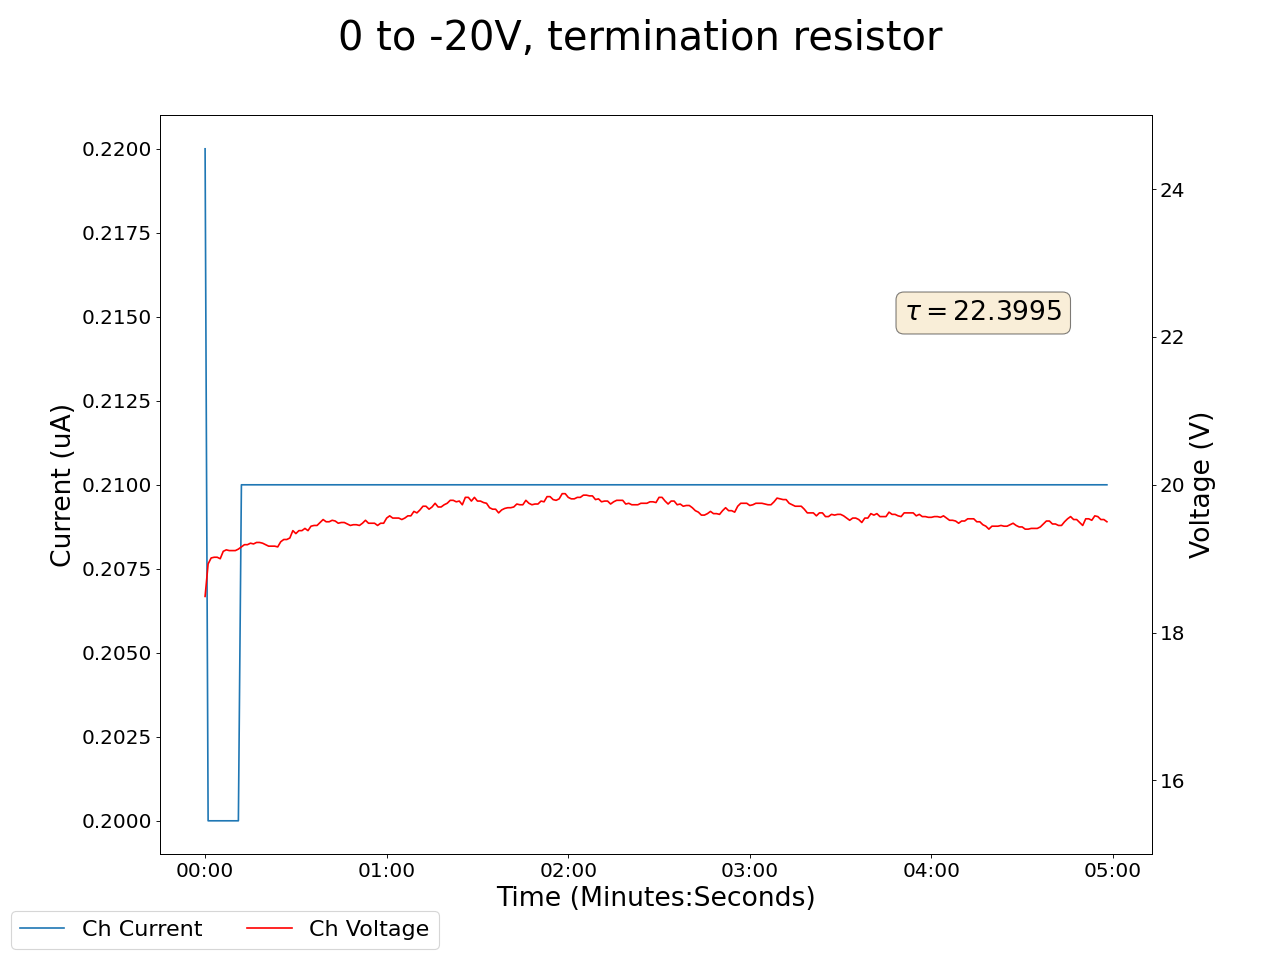

Values plotted in this chart, from the file beside it:
2025-04-17 12:51:45.828142, 0.4699999988079071, 0.0, 0.09000000357627869, 0.0, 0.1899999976158142, 0.0, 0.20000000298023224, 0.0, 0.07000000029802322, 0.0, 0.0, 0.0, 0.17000000178813934, 0.0, 0.9399999976158142, 0.0, 18.489999771118164, 0.2199999988079071, 19.020000457763672, 0.20999999344348907, 19.899999618530273, 0.25, 20.15999984741211
2025-04-17 12:51:46.828037, 0.47, 0.0, 0.09, 0.0, 0.19, 0.0, 0.2, 0.0, 0.07, 0.0, 0.0, 0.0, 0.17, 0.0, 0.94, 0.0, 18.49, 0.22, 19.02, 0.21, 19.9, 0.25, 20.16
2025-04-17 12:51:47.828036, 0.47, 0.0, 0.09, 0.0, 0.19, 0.0, 0.2, 0.0, 0.07, 0.0, 0.0, 0.0, 0.17, 0.0, 0.93, 0.0, 18.93, 0.2, 20.44, 0.2, 20.42, 0.23, 20.46
2025-04-17 12:51:48.828037, 0.47, 0.0, 0.09, 0.0, 0.19, 0.0, 0.2, 0.0, 0.07, 0.0, 0.0, 0.0, 0.17, 0.0, 0.93, 0.0, 19.01, 0.2, 20.42, 0.2, 20.37, 0.23, 20.42
2025-04-17 12:51:49.828036, 0.47, 0.0, 0.09, 0.0, 0.19, 0.0, 0.2, 0.0, 0.07, 0.0, 0.0, 0.0, 0.17, 0.0, 0.93, 0.0, 19.02, 0.2, 20.37, 0.2, 20.31, 0.23, 20.38
2025-04-17 12:51:50.828036, 0.47, 0.0, 0.09, 0.0, 0.19, 0.0, 0.2, 0.0, 0.07, 0.0, 0.0, 0.0, 0.17, 0.0, 0.93, 0.0, 19.02, 0.2, 20.37, 0.2, 20.4, 0.23, 20.34
2025-04-17 12:51:51.828036, 0.47, 0.0, 0.09, 0.0, 0.19, 0.0, 0.2, 0.0, 0.07, 0.0, 0.0, 0.0, 0.17, 0.0, 0.93, 0.0, 19.0, 0.2, 20.39, 0.2, 20.4, 0.23, 20.34
2025-04-17 12:51:52.828036, 0.47, 0.0, 0.08, 0.0, 0.19, 0.0, 0.2, 0.0, 0.07, 0.0, 0.0, 0.0, 0.17, 0.0, 0.93, 0.0, 19.1, 0.2, 20.39, 0.2, 20.35, 0.23, 20.33
2025-04-17 12:51:53.828036, 0.47, 0.0, 0.08, 0.0, 0.19, 0.0, 0.2, 0.0, 0.07, 0.0, 0.0, 0.0, 0.17, 0.0, 0.93, 0.0, 19.12, 0.2, 20.35, 0.2, 20.33, 0.23, 20.35
2025-04-17 12:51:54.828036, 0.47, 0.0, 0.08, 0.0, 0.19, 0.0, 0.2, 0.0, 0.07, 0.0, 0.0, 0.0, 0.17, 0.0, 0.93, 0.0, 19.11, 0.2, 20.3, 0.2, 20.37, 0.23, 20.36
2025-04-17 12:51:55.828036, 0.47, 0.0, 0.08, 0.0, 0.19, 0.0, 0.2, 0.0, 0.07, 0.0, 0.0, 0.0, 0.17, 0.0, 0.93, 0.0, 19.11, 0.2, 20.3, 0.2, 20.37, 0.23, 20.36
2025-04-17 12:51:56.828036, 0.47, 0.0, 0.08, 0.0, 0.19, 0.0, 0.2, 0.0, 0.07, 0.0, 0.0, 0.0, 0.17, 0.0, 0.93, 0.0, 19.11, 0.2, 20.31, 0.2, 20.38, 0.23, 20.34
2025-04-17 12:51:57.828036, 0.47, 0.0, 0.08, 0.0, 0.19, 0.0, 0.2, 0.0, 0.07, 0.0, 0.0, 0.0, 0.17, 0.0, 0.93, 0.0, 19.13, 0.2, 20.26, 0.2, 20.34, 0.23, 20.35
2025-04-17 12:51:58.828036, 0.47, 0.0, 0.08, 0.0, 0.19, 0.0, 0.2, 0.0, 0.07, 0.0, 0.0, 0.0, 0.17, 0.0, 0.93, 0.0, 19.16, 0.21, 20.21, 0.2, 20.28, 0.23, 20.4
2025-04-17 12:51:59.828036, 0.47, 0.0, 0.08, 0.0, 0.19, 0.0, 0.2, 0.0, 0.07, 0.0, 0.0, 0.0, 0.17, 0.0, 0.93, 0.0, 19.19, 0.21, 20.18, 0.2, 20.35, 0.23, 20.43
2025-04-17 12:52:00.828037, 0.47, 0.0, 0.08, 0.0, 0.19, 0.0, 0.2, 0.0, 0.07, 0.0, 0.0, 0.0, 0.17, 0.0, 0.93, 0.0, 19.19, 0.21, 20.18, 0.2, 20.35, 0.23, 20.43
2025-04-17 12:52:01.828037, 0.47, 0.0, 0.08, 0.0, 0.19, 0.0, 0.2, 0.0, 0.07, 0.0, 0.0, 0.0, 0.17, 0.0, 0.93, 0.0, 19.21, 0.21, 20.14, 0.2, 20.34, 0.23, 20.48
2025-04-17 12:52:02.828037, 0.47, 0.0, 0.08, 0.0, 0.19, 0.0, 0.2, 0.0, 0.07, 0.0, 0.0, 0.0, 0.17, 0.0, 0.93, 0.0, 19.2, 0.21, 20.12, 0.2, 20.33, 0.23, 20.59
2025-04-17 12:52:03.828036, 0.47, 0.0, 0.08, 0.0, 0.19, 0.0, 0.2, 0.0, 0.07, 0.0, 0.0, 0.0, 0.17, 0.0, 0.93, 0.0, 19.22, 0.21, 20.09, 0.2, 20.27, 0.23, 20.61
2025-04-17 12:52:04.828036, 0.47, 0.0, 0.08, 0.0, 0.19, 0.0, 0.2, 0.0, 0.07, 0.0, 0.0, 0.0, 0.17, 0.0, 0.93, 0.0, 19.22, 0.21, 20.09, 0.2, 20.27, 0.23, 20.61
2025-04-17 12:52:05.828036, 0.47, 0.0, 0.08, 0.0, 0.19, 0.0, 0.2, 0.0, 0.07, 0.0, 0.0, 0.0, 0.17, 0.0, 0.93, 0.0, 19.21, 0.21, 20.11, 0.2, 20.29, 0.23, 20.64
2025-04-17 12:52:06.828036, 0.47, 0.0, 0.08, 0.0, 0.19, 0.0, 0.2, 0.0, 0.07, 0.0, 0.0, 0.0, 0.17, 0.0, 0.93, 0.0, 19.19, 0.21, 20.08, 0.2, 20.27, 0.23, 20.59
2025-04-17 12:52:07.828036, 0.47, 0.0, 0.08, 0.0, 0.19, 0.0, 0.2, 0.0, 0.07, 0.0, 0.0, 0.0, 0.17, 0.0, 0.93, 0.0, 19.17, 0.21, 20.09, 0.2, 20.23, 0.23, 20.64
2025-04-17 12:52:08.828036, 0.47, 0.0, 0.08, 0.0, 0.19, 0.0, 0.2, 0.0, 0.07, 0.0, 0.0, 0.0, 0.17, 0.0, 0.93, 0.0, 19.17, 0.21, 20.05, 0.2, 20.25, 0.23, 20.61
2025-04-17 12:52:09.828036, 0.47, 0.0, 0.08, 0.0, 0.19, 0.0, 0.2, 0.0, 0.07, 0.0, 0.0, 0.0, 0.17, 0.0, 0.93, 0.0, 19.17, 0.21, 20.05, 0.2, 20.25, 0.23, 20.61
2025-04-17 12:52:10.828038, 0.47, 0.0, 0.08, 0.0, 0.19, 0.0, 0.2, 0.0, 0.07, 0.0, 0.0, 0.0, 0.17, 0.0, 0.93, 0.0, 19.16, 0.21, 20.05, 0.2, 20.3, 0.23, 20.59
2025-04-17 12:52:11.828036, 0.47, 0.0, 0.08, 0.0, 0.19, 0.0, 0.2, 0.0, 0.07, 0.0, 0.0, 0.0, 0.17, 0.0, 0.93, 0.0, 19.23, 0.21, 20.03, 0.2, 20.31, 0.22, 20.64
2025-04-17 12:52:12.828036, 0.47, 0.0, 0.08, 0.0, 0.19, 0.0, 0.2, 0.0, 0.07, 0.0, 0.0, 0.0, 0.17, 0.0, 0.93, 0.0, 19.26, 0.21, 20.02, 0.2, 20.25, 0.23, 20.6
2025-04-17 12:52:13.828037, 0.47, 0.0, 0.08, 0.0, 0.19, 0.0, 0.2, 0.0, 0.07, 0.0, 0.0, 0.0, 0.17, 0.0, 0.93, 0.0, 19.26, 0.21, 20.02, 0.2, 20.25, 0.23, 20.6
2025-04-17 12:52:14.828036, 0.47, 0.0, 0.08, 0.0, 0.19, 0.0, 0.2, 0.0, 0.07, 0.0, 0.0, 0.0, 0.17, 0.0, 0.93, 0.0, 19.28, 0.21, 20.03, 0.2, 20.23, 0.23, 20.56
2025-04-17 12:52:15.828037, 0.47, 0.0, 0.08, 0.0, 0.19, 0.0, 0.2, 0.0, 0.07, 0.0, 0.0, 0.0, 0.17, 0.0, 0.93, 0.0, 19.38, 0.21, 20.1, 0.2, 20.18, 0.23, 20.55
2025-04-17 12:52:16.828036, 0.47, 0.0, 0.08, 0.0, 0.19, 0.0, 0.19, 0.0, 0.07, 0.0, 0.0, 0.0, 0.16, 0.0, 0.93, 0.0, 19.34, 0.21, 20.05, 0.2, 20.2, 0.23, 20.55
2025-04-17 12:52:17.828036, 0.47, 0.0, 0.08, 0.0, 0.19, 0.0, 0.19, 0.0, 0.07, 0.0, 0.0, 0.0, 0.16, 0.0, 0.93, 0.0, 19.38, 0.21, 20.12, 0.2, 20.22, 0.23, 20.51
2025-04-17 12:52:18.828036, 0.47, 0.0, 0.08, 0.0, 0.19, 0.0, 0.19, 0.0, 0.07, 0.0, 0.0, 0.0, 0.16, 0.0, 0.93, 0.0, 19.38, 0.21, 20.12, 0.2, 20.22, 0.23, 20.51
2025-04-17 12:52:19.828036, 0.47, 0.0, 0.08, 0.0, 0.19, 0.0, 0.19, 0.0, 0.07, 0.0, 0.0, 0.0, 0.16, 0.0, 0.93, 0.0, 19.41, 0.21, 20.12, 0.2, 20.2, 0.23, 20.54
2025-04-17 12:52:20.828037, 0.47, 0.0, 0.08, 0.0, 0.19, 0.0, 0.19, 0.0, 0.07, 0.0, 0.0, 0.0, 0.16, 0.0, 0.93, 0.0, 19.38, 0.21, 20.12, 0.2, 20.15, 0.23, 20.5
2025-04-17 12:52:21.828036, 0.47, 0.0, 0.08, 0.0, 0.19, 0.0, 0.19, 0.0, 0.07, 0.0, 0.0, 0.0, 0.16, 0.0, 0.93, 0.0, 19.44, 0.21, 20.16, 0.2, 20.17, 0.23, 20.55
2025-04-17 12:52:22.828037, 0.47, 0.0, 0.08, 0.0, 0.19, 0.0, 0.19, 0.0, 0.07, 0.0, 0.0, 0.0, 0.16, 0.0, 0.93, 0.0, 19.45, 0.21, 20.11, 0.2, 20.13, 0.23, 20.57
2025-04-17 12:52:23.828038, 0.47, 0.0, 0.08, 0.0, 0.19, 0.0, 0.19, 0.0, 0.07, 0.0, 0.0, 0.0, 0.16, 0.0, 0.93, 0.0, 19.45, 0.21, 20.11, 0.2, 20.13, 0.23, 20.57
2025-04-17 12:52:24.828036, 0.47, 0.0, 0.08, 0.0, 0.18, 0.0, 0.19, 0.0, 0.07, 0.0, 0.0, 0.0, 0.16, 0.0, 0.93, 0.0, 19.49, 0.21, 20.06, 0.2, 20.09, 0.23, 20.6
2025-04-17 12:52:25.828036, 0.47, 0.0, 0.08, 0.0, 0.18, 0.0, 0.19, 0.0, 0.07, 0.0, 0.0, 0.0, 0.16, 0.0, 0.93, 0.0, 19.53, 0.21, 20.02, 0.2, 20.12, 0.23, 20.55
2025-04-17 12:52:26.828036, 0.47, 0.0, 0.08, 0.0, 0.18, 0.0, 0.19, 0.0, 0.07, 0.0, 0.0, 0.0, 0.16, 0.0, 0.93, 0.0, 19.5, 0.21, 19.97, 0.2, 20.07, 0.23, 20.57
2025-04-17 12:52:27.828036, 0.47, 0.0, 0.08, 0.0, 0.18, 0.0, 0.19, 0.0, 0.07, 0.0, 0.0, 0.0, 0.16, 0.0, 0.93, 0.0, 19.5, 0.21, 19.97, 0.2, 20.07, 0.23, 20.57
2025-04-17 12:52:28.828036, 0.47, 0.0, 0.08, 0.0, 0.18, 0.0, 0.19, 0.0, 0.07, 0.0, 0.0, 0.0, 0.16, 0.0, 0.93, 0.0, 19.52, 0.21, 19.97, 0.2, 20.08, 0.23, 20.58
2025-04-17 12:52:29.828036, 0.47, 0.0, 0.08, 0.0, 0.18, 0.0, 0.19, 0.0, 0.07, 0.0, 0.0, 0.0, 0.16, 0.0, 0.93, 0.0, 19.51, 0.21, 19.98, 0.2, 20.02, 0.23, 20.6
2025-04-17 12:52:30.828036, 0.47, 0.0, 0.08, 0.0, 0.18, 0.0, 0.19, 0.0, 0.06, 0.0, 0.0, 0.0, 0.16, 0.0, 0.93, 0.0, 19.48, 0.21, 19.96, 0.2, 20.01, 0.23, 20.56
2025-04-17 12:52:31.828036, 0.47, 0.0, 0.08, 0.0, 0.18, 0.0, 0.19, 0.0, 0.06, 0.0, 0.0, 0.0, 0.16, 0.0, 0.93, 0.0, 19.49, 0.21, 19.96, 0.2, 20.01, 0.23, 20.53
2025-04-17 12:52:32.828036, 0.47, 0.0, 0.08, 0.0, 0.18, 0.0, 0.19, 0.0, 0.06, 0.0, 0.0, 0.0, 0.16, 0.0, 0.93, 0.0, 19.49, 0.21, 19.96, 0.2, 20.01, 0.23, 20.53
2025-04-17 12:52:33.828036, 0.47, 0.0, 0.08, 0.0, 0.18, 0.0, 0.19, 0.0, 0.06, 0.0, 0.0, 0.0, 0.16, 0.0, 0.93, 0.0, 19.47, 0.21, 19.91, 0.2, 20.03, 0.23, 20.5
2025-04-17 12:52:34.828036, 0.47, 0.0, 0.08, 0.0, 0.18, 0.0, 0.19, 0.0, 0.06, 0.0, 0.0, 0.0, 0.16, 0.0, 0.93, 0.0, 19.45, 0.21, 19.94, 0.2, 19.98, 0.23, 20.52
2025-04-17 12:52:35.828036, 0.47, 0.0, 0.08, 0.0, 0.18, 0.0, 0.19, 0.0, 0.06, 0.0, 0.0, 0.0, 0.16, 0.0, 0.93, 0.0, 19.46, 0.21, 19.89, 0.2, 19.95, 0.23, 20.48
2025-04-17 12:52:36.828036, 0.47, 0.0, 0.08, 0.0, 0.18, 0.0, 0.19, 0.0, 0.06, 0.0, 0.0, 0.0, 0.16, 0.0, 0.93, 0.0, 19.46, 0.21, 19.89, 0.2, 19.95, 0.23, 20.48
2025-04-17 12:52:37.828036, 0.47, 0.0, 0.08, 0.0, 0.18, 0.0, 0.19, 0.0, 0.06, 0.0, 0.0, 0.0, 0.16, 0.0, 0.93, 0.0, 19.45, 0.21, 19.93, 0.21, 20.0, 0.23, 20.48
2025-04-17 12:52:38.828036, 0.47, 0.0, 0.08, 0.0, 0.18, 0.0, 0.19, 0.0, 0.06, 0.0, 0.0, 0.0, 0.16, 0.0, 0.93, 0.0, 19.48, 0.21, 19.89, 0.21, 19.95, 0.23, 20.44
2025-04-17 12:52:39.828036, 0.47, 0.0, 0.08, 0.0, 0.18, 0.0, 0.19, 0.0, 0.06, 0.0, 0.0, 0.0, 0.16, 0.0, 0.93, 0.0, 19.52, 0.21, 19.89, 0.21, 19.9, 0.23, 20.46
2025-04-17 12:52:40.828036, 0.47, 0.0, 0.08, 0.0, 0.18, 0.0, 0.19, 0.0, 0.06, 0.0, 0.0, 0.0, 0.16, 0.0, 0.93, 0.0, 19.48, 0.21, 19.84, 0.21, 19.96, 0.23, 20.53
2025-04-17 12:52:41.828036, 0.47, 0.0, 0.08, 0.0, 0.18, 0.0, 0.19, 0.0, 0.06, 0.0, 0.0, 0.0, 0.16, 0.0, 0.93, 0.0, 19.48, 0.21, 19.84, 0.21, 19.96, 0.23, 20.53
2025-04-17 12:52:42.828036, 0.47, 0.0, 0.08, 0.0, 0.18, 0.0, 0.19, 0.0, 0.06, 0.0, 0.0, 0.0, 0.16, 0.0, 0.93, 0.0, 19.48, 0.21, 19.8, 0.21, 19.96, 0.23, 20.52
2025-04-17 12:52:43.828036, 0.47, 0.0, 0.08, 0.0, 0.18, 0.0, 0.19, 0.0, 0.06, 0.0, 0.0, 0.0, 0.16, 0.0, 0.93, 0.0, 19.45, 0.21, 19.85, 0.21, 19.97, 0.23, 20.52
2025-04-17 12:52:44.828036, 0.47, 0.0, 0.08, 0.0, 0.18, 0.0, 0.19, 0.0, 0.06, 0.0, 0.0, 0.0, 0.16, 0.0, 0.93, 0.0, 19.48, 0.21, 19.84, 0.21, 20.0, 0.23, 20.53
2025-04-17 12:52:45.828036, 0.47, 0.0, 0.08, 0.0, 0.18, 0.0, 0.19, 0.0, 0.06, 0.0, 0.0, 0.0, 0.16, 0.0, 0.93, 0.0, 19.48, 0.21, 19.84, 0.21, 20.0, 0.23, 20.53
... 239 more rows
